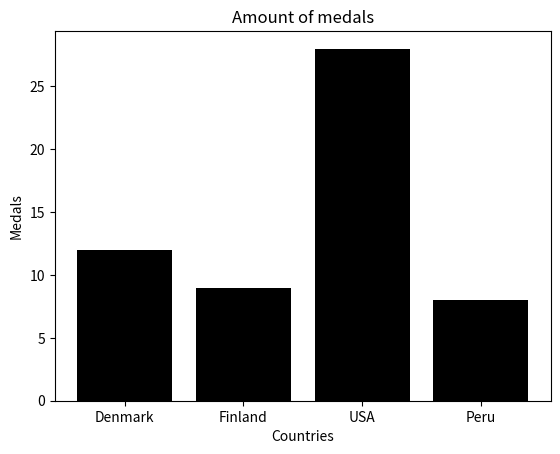

Source code (Python):
import matplotlib.pyplot as plt

olimpic = [{"country":"Denmark","gold":2,"silver":4,"bronze":6},
{"country":"Finland","gold":5,"silver":0,"bronze":4},
{"country":"USA","gold":12,"silver":5,"bronze":11},
{"country":"Peru","gold":0,"silver":1,"bronze":7}]

country = list(map(lambda x: x['country'], olimpic))
medals = list(map(lambda x: x['gold']+x['silver']+x['bronze'], olimpic))

plt.bar(country, medals, color="black")

plt.title("Amount of medals")

plt.xlabel("Countries")
plt.ylabel("Medals")

plt.show()